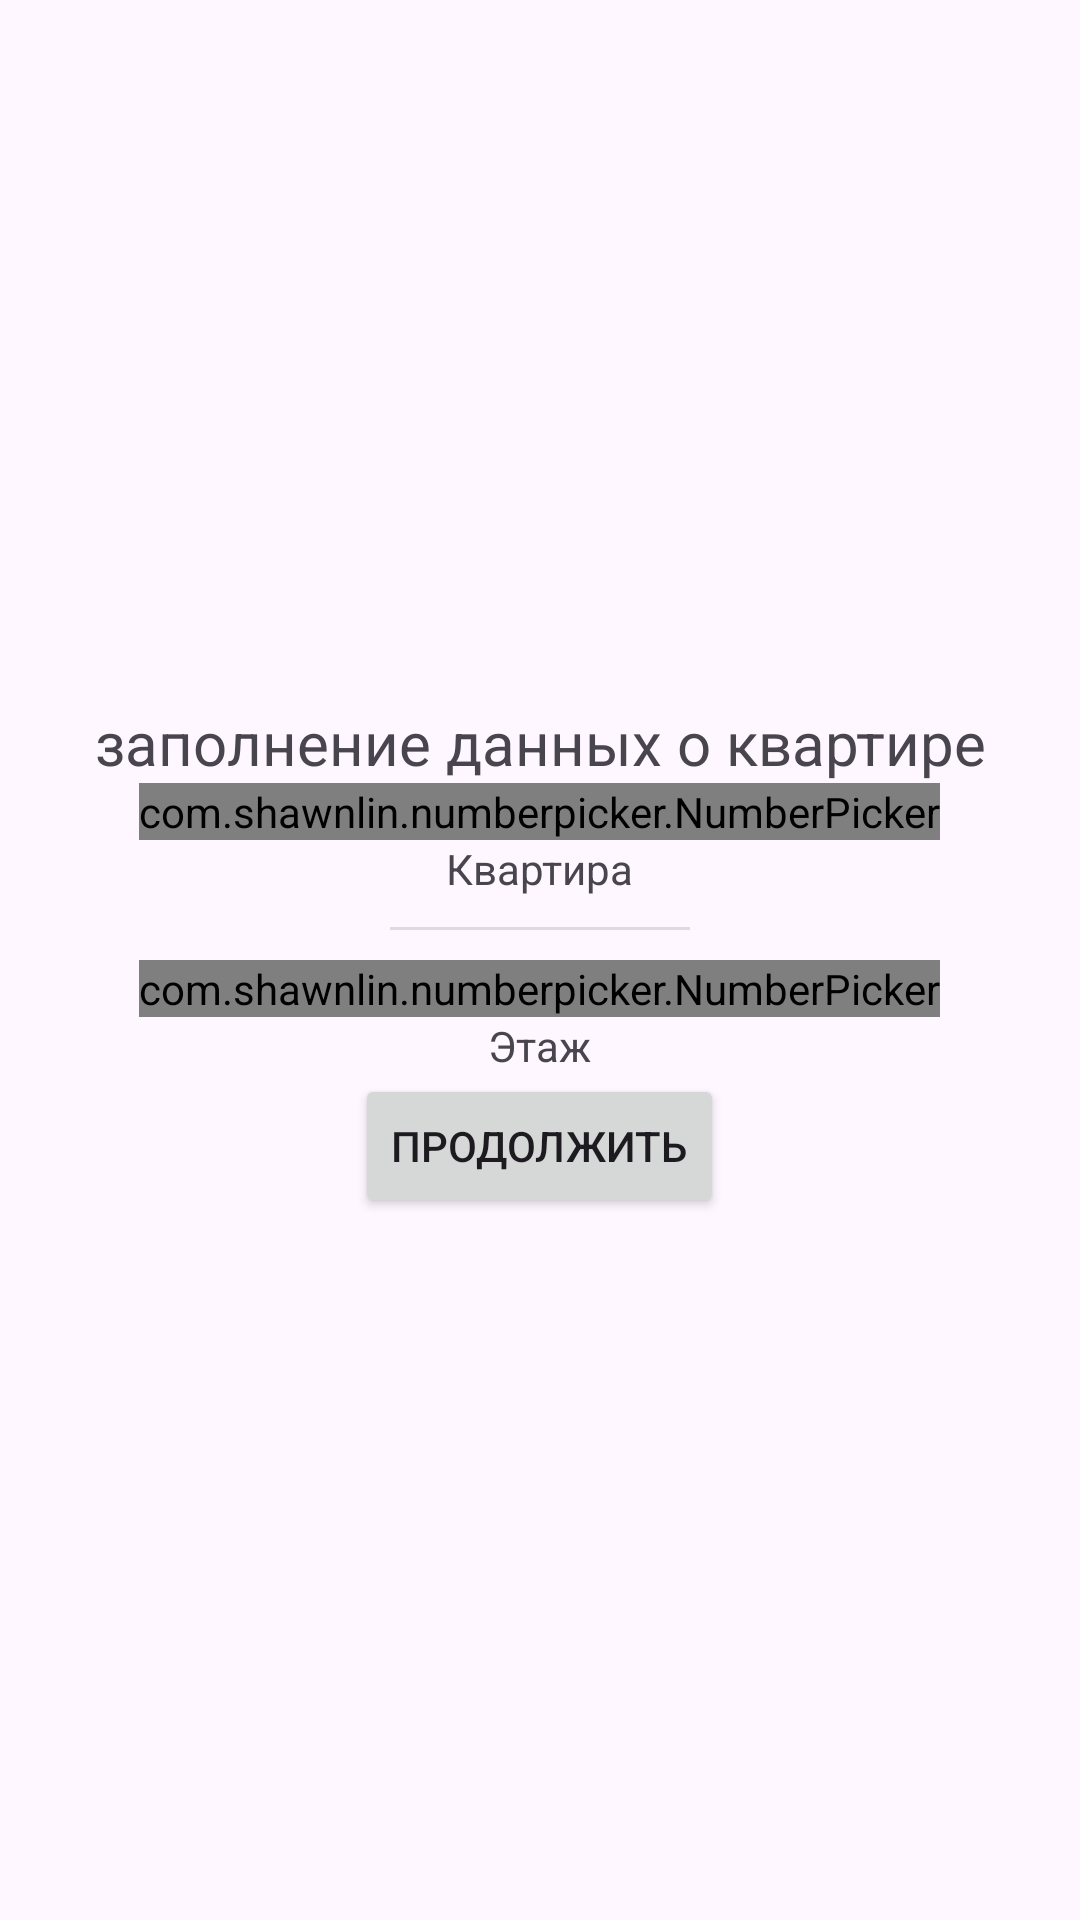

Layout XML and referenced resources for this Android screen:
<!-- AndroidManifest.xml: application theme Theme.LTST2023AIR9 -->
<!-- res/layout/fragment_flat_start_menu.xml -->
<?xml version="1.0" encoding="utf-8"?>
<LinearLayout xmlns:android="http://schemas.android.com/apk/res/android"
    xmlns:app="http://schemas.android.com/apk/res-auto"
    xmlns:tools="http://schemas.android.com/tools"
    android:layout_width="match_parent"
    android:layout_height="match_parent"
    android:gravity="center"
    android:orientation="vertical"
    tools:context=".ui.fragments.flatStartMenuFragment">

    <TextView
        android:layout_width="wrap_content"
        android:layout_height="wrap_content"
        android:text="@string/hello_blank_fragment"
        android:textAlignment="center"
        android:textSize="20sp" />


    <com.shawnlin.numberpicker.NumberPicker
        android:id="@+id/np_flat_start_number"
        android:layout_width="wrap_content"
        android:layout_height="wrap_content"
        app:np_dividerColor="@color/colorAccent"
        app:np_dividerType="underline"
        app:np_max="10"

        app:np_min="0"
        app:np_orientation="horizontal"
        app:np_selectedTextColor="@color/colorAccent"
        app:np_textColor="@color/colorAccent" />

    <TextView
        android:layout_width="wrap_content"
        android:layout_height="wrap_content"
        android:text="Квартира" />

    <View
        android:id="@+id/divider"
        android:layout_width="100sp"
        android:layout_height="1sp"
        android:layout_margin="10dp"
        android:background="?android:attr/listDivider" />


    <com.shawnlin.numberpicker.NumberPicker
        android:id="@+id/np_flat_start_foor"
        android:layout_width="wrap_content"
        android:layout_height="wrap_content"
        app:np_dividerColor="@color/colorAccent"
        app:np_dividerType="underline"
        app:np_max="10"

        app:np_min="0"
        app:np_orientation="horizontal"
        app:np_selectedTextColor="@color/colorAccent"
        app:np_textColor="@color/colorAccent" />

    <TextView
        android:layout_width="wrap_content"
        android:layout_height="wrap_content"
        android:text="Этаж" />

    <Button
        android:id="@+id/b_flat_save"
        android:layout_width="wrap_content"
        android:layout_height="wrap_content"
        android:text="Продолжить" />
</LinearLayout>
<!-- resources referenced by this layout -->
<resources>
  <color name="colorAccent">#FF4081</color>
  <string name="hello_blank_fragment">заполнение данных о квартире</string>
  <style name="Theme.LTST2023AIR9" parent="Base.Theme.LTST2023AIR9" />
  <style name="Base.Theme.LTST2023AIR9" parent="Theme.Material3.DayNight.NoActionBar">
          
          
      </style>
</resources>
